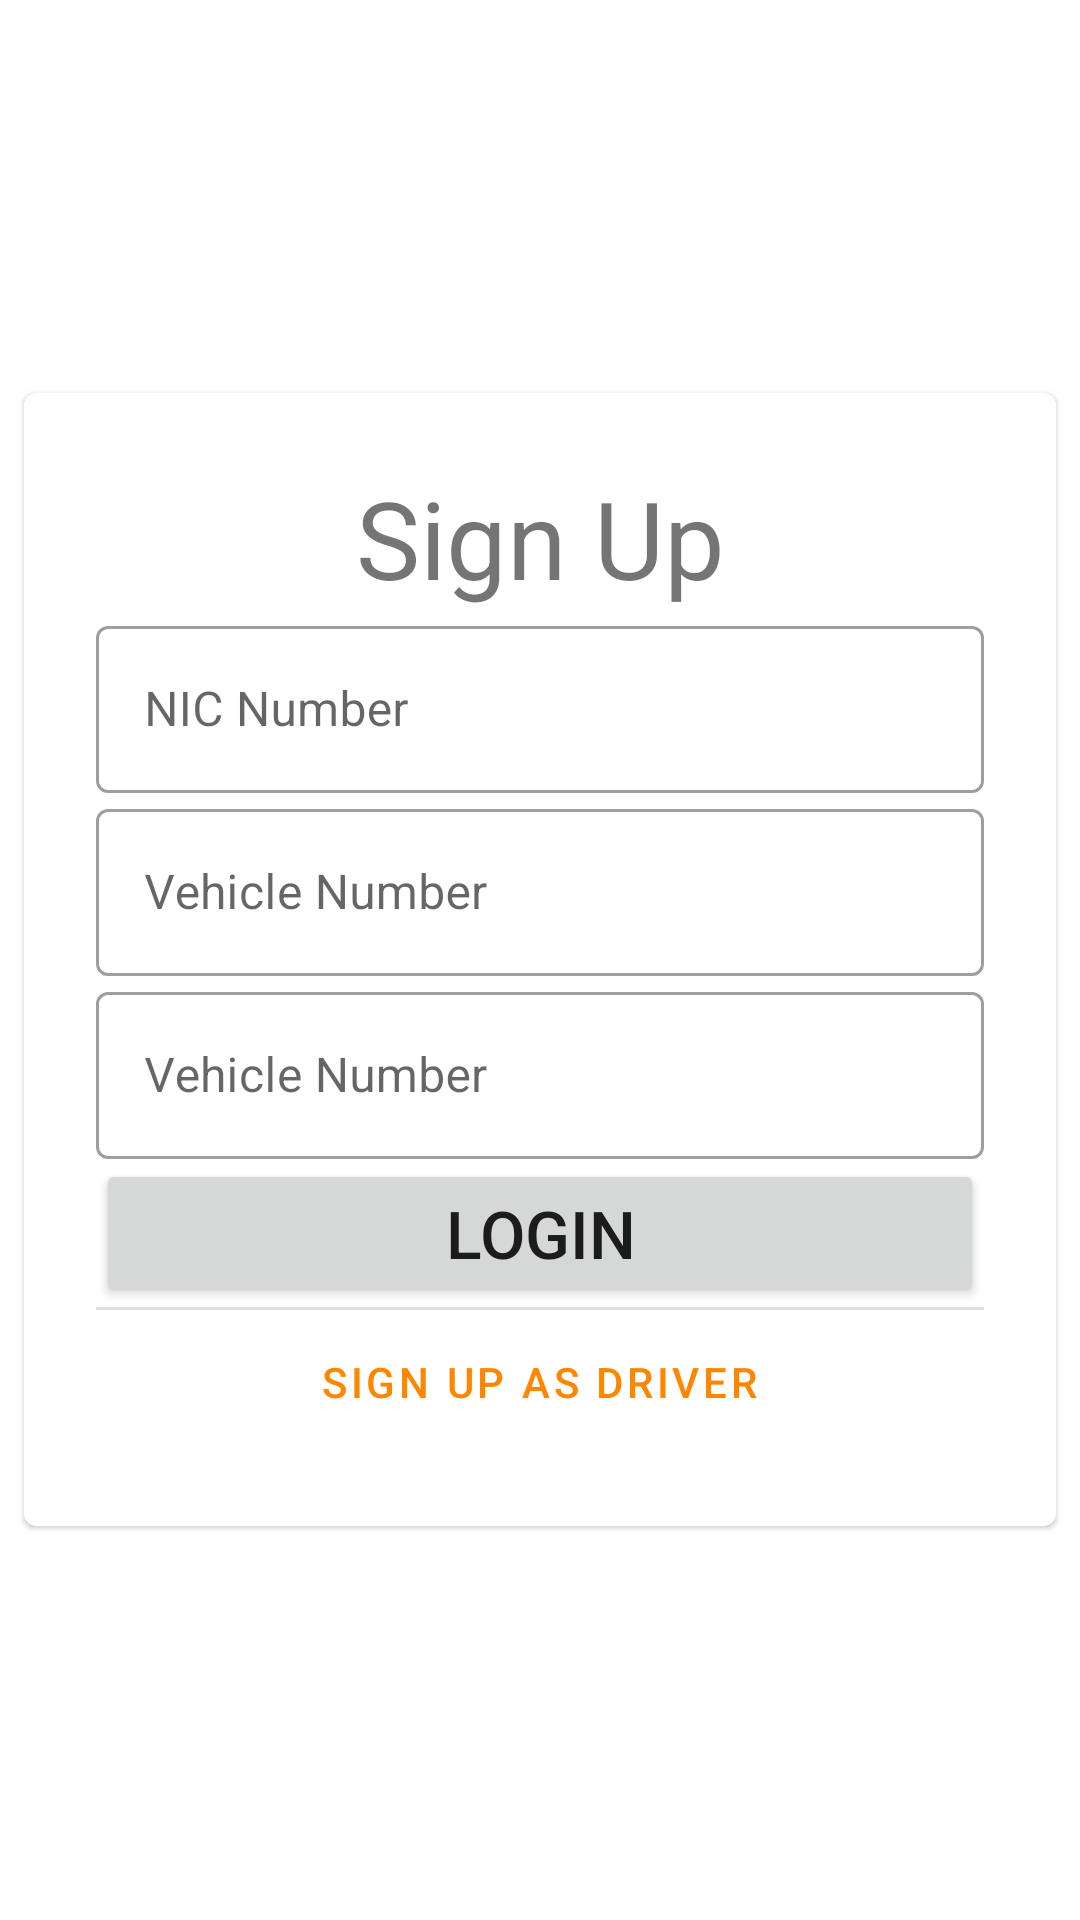

Write the Android layout XML for this screen, with the resource values it uses.
<!-- AndroidManifest.xml: application theme Theme.Client -->
<!-- res/layout/signup_page.xml -->
<?xml version="1.0" encoding="utf-8"?>
<androidx.constraintlayout.widget.ConstraintLayout
    xmlns:android="http://schemas.android.com/apk/res/android"
    xmlns:app="http://schemas.android.com/apk/res-auto"
    xmlns:tools="http://schemas.android.com/tools"
    android:layout_width="match_parent"
    android:layout_height="match_parent"
    tools:context=".SignupActivity">

    <LinearLayout xmlns:android="http://schemas.android.com/apk/res/android"
        xmlns:tools="http://schemas.android.com/tools"
        android:layout_width="match_parent"
        android:layout_height="match_parent"
        xmlns:card_view="http://schemas.android.com/apk/res-auto"
        tools:context=".MainActivity"
        android:gravity="center_vertical"
        android:orientation="vertical">

        <com.google.android.material.card.MaterialCardView
            android:id="@+id/card"
            android:layout_width="match_parent"
            android:layout_height="wrap_content"
            android:layout_margin="8dp">

            <LinearLayout
                android:layout_width="match_parent"
                android:layout_height="wrap_content"
                android:orientation="vertical"
                android:padding="24dp">

                <TextView
                    android:layout_width="match_parent"
                    android:layout_height="wrap_content"
                    android:text="Sign Up"
                    android:textSize="36sp"
                    android:textAlignment="center"
                    android:layout_gravity="center_horizontal" />

                <com.google.android.material.textfield.TextInputLayout
                    android:id="@+id/nic_field"
                    android:layout_width="match_parent"
                    android:layout_height="wrap_content"
                    android:hint="NIC Number"
                    style="@style/Widget.MaterialComponents.TextInputLayout.OutlinedBox">

                    <com.google.android.material.textfield.TextInputEditText
                        android:layout_width="match_parent"
                        android:layout_height="wrap_content"
                        />

                </com.google.android.material.textfield.TextInputLayout>

                <com.google.android.material.textfield.TextInputLayout
                    android:id="@+id/vehicle_number_field"
                    android:layout_width="match_parent"
                    android:layout_height="wrap_content"
                    android:hint="Vehicle Number"
                    style="@style/Widget.MaterialComponents.TextInputLayout.OutlinedBox">

                    <com.google.android.material.textfield.TextInputEditText
                        android:layout_width="match_parent"
                        android:layout_height="wrap_content"
                        />
                </com.google.android.material.textfield.TextInputLayout>

                <com.google.android.material.textfield.TextInputLayout
                    android:id="@+id/vehicle_type_field"
                    android:layout_width="match_parent"
                    android:layout_height="wrap_content"
                    android:hint="Vehicle Number"
                    style="@style/Widget.MaterialComponents.TextInputLayout.OutlinedBox">

                    <com.google.android.material.textfield.TextInputEditText
                        android:layout_width="match_parent"
                        android:layout_height="wrap_content"
                        />
                </com.google.android.material.textfield.TextInputLayout>

                <Button
                    android:layout_width="match_parent"
                    android:layout_height="wrap_content"
                    android:id="@+id/activity_main_loginButton"
                    android:text="Login"
                    android:textSize="22sp"/>

                <com.google.android.material.divider.MaterialDivider
                    android:layout_width="match_parent"
                    android:layout_height="wrap_content"/>

                <Button
                    android:id="@+id/register_link"
                    android:layout_width="wrap_content"
                    android:layout_height="wrap_content"
                    android:text="Sign Up As Driver"
                    android:layout_gravity="center"
                    style="@style/Widget.MaterialComponents.Button.TextButton"
                    />

            </LinearLayout>
        </com.google.android.material.card.MaterialCardView>

    </LinearLayout>


</androidx.constraintlayout.widget.ConstraintLayout>
<!-- resources referenced by this layout -->
<resources>
  <style name="Theme.Client" parent="Theme.MaterialComponents.DayNight.DarkActionBar">
          
          <item name="colorPrimary">@color/purple_500</item>
          <item name="colorPrimaryVariant">@color/purple_700</item>
          <item name="colorOnPrimary">@color/white</item>
          
          <item name="colorSecondary">@color/teal_200</item>
          <item name="colorSecondaryVariant">@color/teal_700</item>
          <item name="colorOnSecondary">@color/black</item>
          
          <item name="android:statusBarColor" tools:targetApi="l">?attr/colorPrimaryVariant</item>
          
      </style>
  <color name="purple_500">#FF8601</color>
  <color name="purple_700">#FF3700B3</color>
  <color name="white">#FFFFFFFF</color>
  <color name="teal_200">#FF03DAC5</color>
  <color name="teal_700">#FF018786</color>
  <color name="black">#FF000000</color>
</resources>
